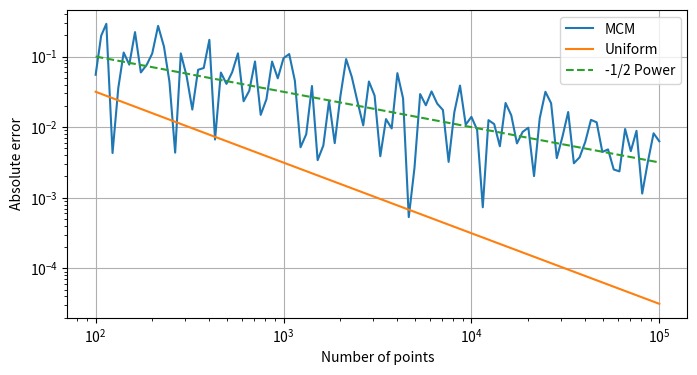

Reproduce this figure in Python.
# %%
import numpy as np
import matplotlib.pyplot as plt

# Similate MCM for solving the integral xsin(x)dx from 0 to pi

# Define the function to be integrated
def myf(x):
    return x*np.sin(x)

# Define the integral limits
a = 0
b = np.pi

# Define the number of points to be used
N = 100000

# Generate random values
rand_values = np.pi*np.random.rand(N)

# Calculate the integral
integral = np.mean(myf(rand_values))*(b-a)

# Print the result
print(f'The integral of xsin(x)dx from {a} to {b:.2f} is {integral:.2f}')
# %%

# --------  Error comparison -------

# Compare MCM with an estimate of equispaced points

N = np.logspace(2,5,100).astype(int) # Number of points to be used

# Generate random values
mcm = []
mcm_u = []
for n in N:
    rand_values = np.pi*np.random.rand(n)
    rand_values_u = np.linspace(a,b,n)

    # Calculate the integral
    mcm.append(np.abs(np.pi - np.mean(myf(rand_values))*(b-a)))
    mcm_u.append(np.abs(np.pi -np.mean(myf(rand_values_u))*(b-a)))

# plot the results
plt.figure(figsize=(8,4))
plt.plot(N, mcm, label='MCM')
plt.plot(N, mcm_u, label='Uniform')
plt.plot(N, N**(-1/2), '--', label='-1/2 Power')
plt.xlabel('Number of points')
plt.ylabel('Absolute error')
# Increase the lines in the grid
plt.legend()
plt.grid()
# Make y axis logarithmic
plt.yscale('log')
plt.xscale('log')
plt.show()


# %% --------  Area on the integral comparison -------
# Here we compute the area inside a circle of radius 1 using MCM

# Define the function to be integrated
def myfcircle(x,y):
    return np.sqrt(x**2+y**2)<1

# Define the integral limits
a = -1
b = 1

# Define the number of points to be used
N = 1000

# Generate random values
rand_values_x = -1 + 2*np.random.rand(N)
rand_values_y = -1 + 2*np.random.rand(N)

integral = np.mean(myfcircle(rand_values_x,rand_values_y))*(b-a)*2

# Print the result
print(f'The area of the circle is {integral:.2f} vs {np.pi:.2f}')